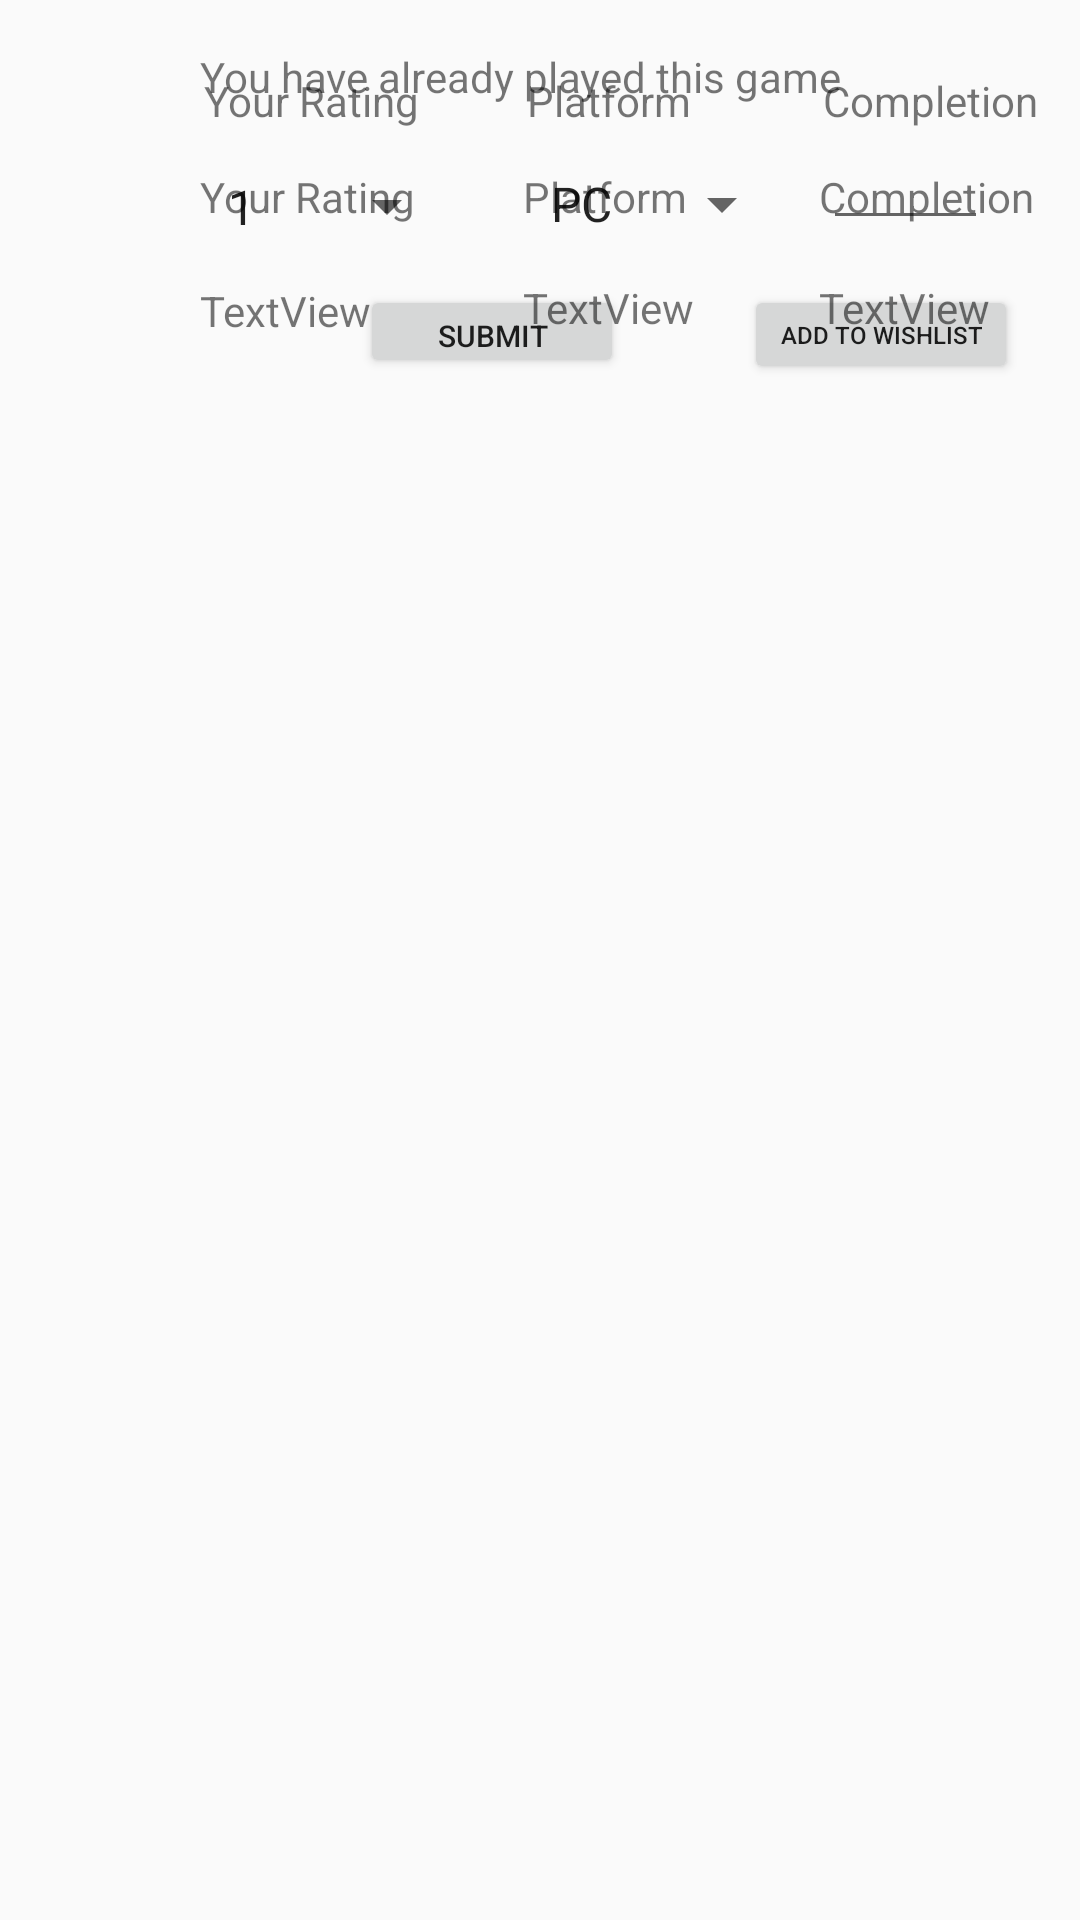

Reconstruct the res/layout file that produces this screen, plus the resources it refers to.
<!-- AndroidManifest.xml: application theme AppTheme -->
<!-- res/layout/fragment_user_rating_wishlist.xml -->
<?xml version="1.0" encoding="utf-8"?>
<android.support.constraint.ConstraintLayout
    xmlns:android="http://schemas.android.com/apk/res/android"
    xmlns:app="http://schemas.android.com/apk/res-auto"
    xmlns:tools="http://schemas.android.com/tools"
    android:layout_width="match_parent"
    android:layout_height="match_parent"
    android:id="@+id/main_layout">

    <android.support.constraint.ConstraintLayout
        android:id="@+id/user_submit"
        android:layout_width="wrap_content"
        android:layout_height="wrap_content"
        android:layout_marginStart="8dp"
        android:layout_marginTop="8dp"
        app:layout_constraintStart_toStartOf="parent"
        app:layout_constraintTop_toTopOf="parent">

        <TextView
            android:id="@+id/textView3"
            android:layout_width="wrap_content"
            android:layout_height="26dp"
            android:layout_marginStart="60dp"
            android:layout_marginTop="16dp"
            android:text="Your Rating"
            app:layout_constraintStart_toStartOf="parent"
            app:layout_constraintTop_toTopOf="parent" />

        <Spinner
            android:id="@+id/rating_user"
            android:layout_width="85dp"
            android:layout_height="21dp"
            android:layout_marginTop="8dp"
            android:entries="@array/rating"
            app:layout_constraintStart_toStartOf="@+id/textView3"
            app:layout_constraintTop_toBottomOf="@+id/textView3"></Spinner>

        <TextView
            android:id="@+id/textView8"
            android:layout_width="wrap_content"
            android:layout_height="25dp"
            android:layout_marginStart="36dp"
            android:text="Platform"
            app:layout_constraintStart_toEndOf="@+id/textView3"
            app:layout_constraintTop_toTopOf="@+id/textView3" />

        <Spinner
            android:id="@+id/platform_user"
            android:layout_width="89dp"
            android:layout_height="22dp"
            android:layout_marginTop="8dp"
            android:entries="@array/platform_label"
            app:layout_constraintStart_toStartOf="@+id/textView8"
            app:layout_constraintTop_toBottomOf="@+id/textView8"></Spinner>

        <TextView
            android:id="@+id/textView10"
            android:layout_width="wrap_content"
            android:layout_height="25dp"
            android:layout_marginStart="44dp"
            android:text="Completion"
            app:layout_constraintStart_toEndOf="@+id/textView8"
            app:layout_constraintTop_toTopOf="@+id/textView8" />

        <EditText
            android:id="@+id/completion_user"
            android:layout_width="55dp"
            android:layout_height="23dp"
            android:layout_marginTop="8dp"
            android:inputType="number"
            app:layout_constraintStart_toStartOf="@+id/textView10"
            app:layout_constraintTop_toBottomOf="@+id/textView10" />

        <Button
            android:id="@+id/submitUserData"
            android:layout_width="wrap_content"
            android:layout_height="31dp"
            android:layout_marginStart="52dp"
            android:layout_marginTop="16dp"
            android:text="Submit"
            android:textSize="10sp"
            app:layout_constraintStart_toStartOf="@+id/rating_user"
            app:layout_constraintTop_toBottomOf="@+id/rating_user" />

        <Button
            android:id="@+id/userAddWishlist"
            android:layout_width="wrap_content"
            android:layout_height="33dp"
            android:layout_marginStart="40dp"
            android:text="Add to Wishlist"
            android:textSize="8sp"
            app:layout_constraintStart_toEndOf="@+id/submitUserData"
            app:layout_constraintTop_toTopOf="@+id/submitUserData" />

    </android.support.constraint.ConstraintLayout>

    <android.support.constraint.ConstraintLayout
        android:id="@+id/user_data_load"
        android:layout_width="wrap_content"
        android:layout_height="wrap_content"
        app:layout_constraintEnd_toEndOf="parent"
        app:layout_constraintHorizontal_bias="0.493"
        app:layout_constraintStart_toStartOf="parent"
        tools:layout_editor_absoluteY="147dp">

        <TextView
            android:id="@+id/textView13"
            android:layout_width="wrap_content"
            android:layout_height="26dp"
            android:layout_marginStart="52dp"
            android:layout_marginTop="56dp"
            android:text="Your Rating"
            app:layout_constraintStart_toStartOf="parent"
            app:layout_constraintTop_toTopOf="parent" />

        <TextView
            android:id="@+id/textView18"
            android:layout_width="wrap_content"
            android:layout_height="25dp"
            android:layout_marginStart="36dp"
            android:text="Platform"
            app:layout_constraintStart_toEndOf="@+id/textView13"
            app:layout_constraintTop_toTopOf="@+id/textView13" />

        <TextView
            android:id="@+id/textView110"
            android:layout_width="wrap_content"
            android:layout_height="25dp"
            android:layout_marginStart="44dp"
            android:text="Completion"
            app:layout_constraintStart_toEndOf="@+id/textView18"
            app:layout_constraintTop_toTopOf="@+id/textView18" />

        <TextView
            android:id="@+id/textView11"
            android:layout_width="wrap_content"
            android:layout_height="wrap_content"
            android:layout_marginStart="52dp"
            android:layout_marginTop="16dp"
            android:text="You have already played this game"
            app:layout_constraintStart_toStartOf="parent"
            app:layout_constraintTop_toTopOf="parent" />

        <TextView
            android:id="@+id/rating_user_load"
            android:layout_width="wrap_content"
            android:layout_height="20dp"
            android:layout_marginTop="12dp"
            android:text="TextView"
            app:layout_constraintStart_toStartOf="@+id/textView13"
            app:layout_constraintTop_toBottomOf="@+id/textView13" />

        <TextView
            android:id="@+id/platform_user_load"
            android:layout_width="wrap_content"
            android:layout_height="wrap_content"
            android:layout_marginTop="12dp"
            android:text="TextView"
            app:layout_constraintStart_toStartOf="@+id/textView18"
            app:layout_constraintTop_toBottomOf="@+id/textView18" />

        <TextView
            android:id="@+id/completion_user_load"
            android:layout_width="wrap_content"
            android:layout_height="wrap_content"
            android:layout_marginTop="12dp"
            android:text="TextView"
            app:layout_constraintStart_toStartOf="@+id/textView110"
            app:layout_constraintTop_toBottomOf="@+id/textView110" />

    </android.support.constraint.ConstraintLayout>

</android.support.constraint.ConstraintLayout>
<!-- resources referenced by this layout -->
<resources>
  <string-array name="platform_label">
          <item>PC</item>
          <item>PS3</item>
          <item>Xbox 360</item>
          <item>PS4</item>
          <item>Xbox One</item>
      </string-array>
  <string-array name="rating">
          <item>1</item>
          <item>2</item>
          <item>3</item>
          <item>4</item>
          <item>5</item>
          <item>6</item>
          <item>7</item>
          <item>8</item>
          <item>9</item>
          <item>10</item>
      </string-array>
  <style name="AppTheme" parent="Theme.AppCompat.Light.NoActionBar">
          
          <item name="colorPrimary">@color/colorPrimary</item>
          <item name="colorPrimaryDark">@color/colorPrimaryDark</item>
          <item name="colorAccent">@color/colorAccent</item>
          <item name="windowActionBar">false</item>
          <item name="windowNoTitle">true</item>
      </style>
  <!-- not gathered from this repository: default colours our renderer supplied (Android Studio template values) -->
  <color name="colorPrimary">#FF6200EE</color>
  <color name="colorPrimaryDark">#FF3700B3</color>
  <color name="colorAccent">#FF03DAC5</color>
</resources>
